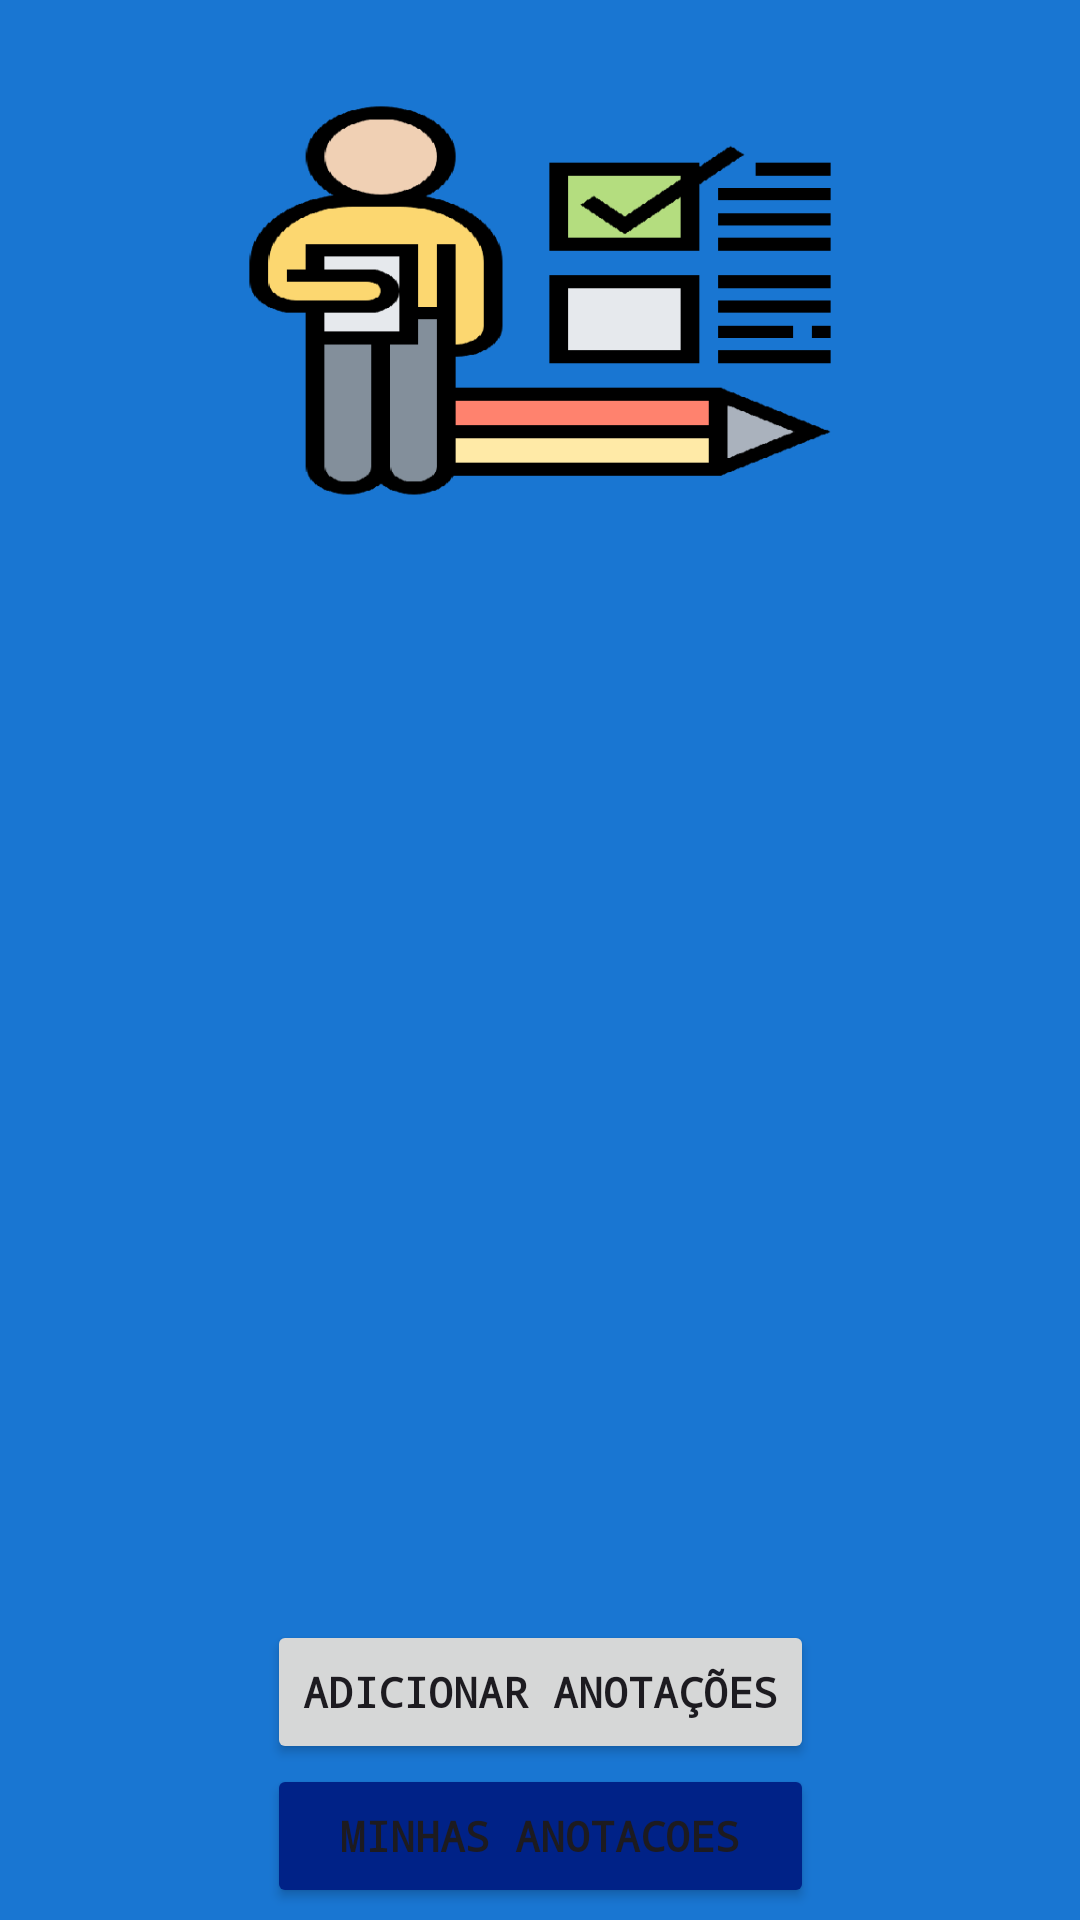

This screen was rendered from an Android layout file. Write that file and the resources it references.
<!-- AndroidManifest.xml: activity theme Theme.AppTarefasnovo -->
<!-- res/layout/activity_main.xml -->
<?xml version="1.0" encoding="utf-8"?>
<androidx.constraintlayout.widget.ConstraintLayout xmlns:android="http://schemas.android.com/apk/res/android"
    xmlns:app="http://schemas.android.com/apk/res-auto"
    xmlns:tools="http://schemas.android.com/tools"
    android:layout_width="match_parent"
    android:layout_height="match_parent"
    android:background="#1976D2"
    tools:context=".MainActivity">


    <ImageView
        android:id="@+id/logo"
        android:layout_width="200dp"
        android:layout_height="200dp"
        android:src="@drawable/logo"
        app:layout_constraintEnd_toEndOf="parent"
        app:layout_constraintStart_toStartOf="parent"
        tools:ignore="MissingConstraints" />

    <LinearLayout
        android:layout_width="wrap_content"
        android:layout_height="wrap_content"
        android:layout_marginTop="540dp"
        android:orientation="vertical"
        app:layout_constraintEnd_toEndOf="parent"
        app:layout_constraintStart_toStartOf="parent"
        app:layout_constraintTop_toTopOf="parent">

        <Button
            android:id="@+id/bt_Anota"
            android:layout_width="match_parent"
            android:layout_height="wrap_content"
            android:fontFamily="monospace"
            android:text="Adicionar Anotações"
            android:textStyle="bold"
            app:icon="@android:drawable/ic_input_add" />

        <Button
            android:id="@+id/bt_lista_Anotacoes"
            android:layout_width="match_parent"
            android:layout_height="wrap_content"
            android:layout_weight="1"
            android:backgroundTint="#002287"
            android:fontFamily="monospace"
            android:text="Minhas Anotacoes"
            android:textStyle="bold"
            app:icon="@android:drawable/ic_popup_reminder"/>

        <Button
            android:id="@+id/bt_tarefas"
            android:layout_width="match_parent"
            android:layout_height="wrap_content"
            android:backgroundTint="#0040FF"
            android:fontFamily="monospace"
            android:text="Adicionar Tarefa"
            android:textStyle="bold"
            app:icon="@android:drawable/ic_input_add" />

        <Button
            android:id="@+id/bt_lista_tarefa"
            android:layout_width="match_parent"
            android:layout_height="wrap_content"
            android:backgroundTint="@color/material_dynamic_tertiary0"
            android:fontFamily="monospace"
            android:text="Minhas Tarefas"
            android:textStyle="bold"
            app:icon="@android:drawable/ic_popup_reminder" />

    </LinearLayout>


</androidx.constraintlayout.widget.ConstraintLayout>
<!-- resources referenced by this layout -->
<resources>
  <!-- drawable logo: png bitmap (drawable, 14451 bytes) -->
  <style name="Theme.AppTarefasnovo" parent="Base.Theme.AppTarefasnovo" />
  <style name="Base.Theme.AppTarefasnovo" parent="Theme.Material3.DayNight.NoActionBar">
          
          
      </style>
</resources>
